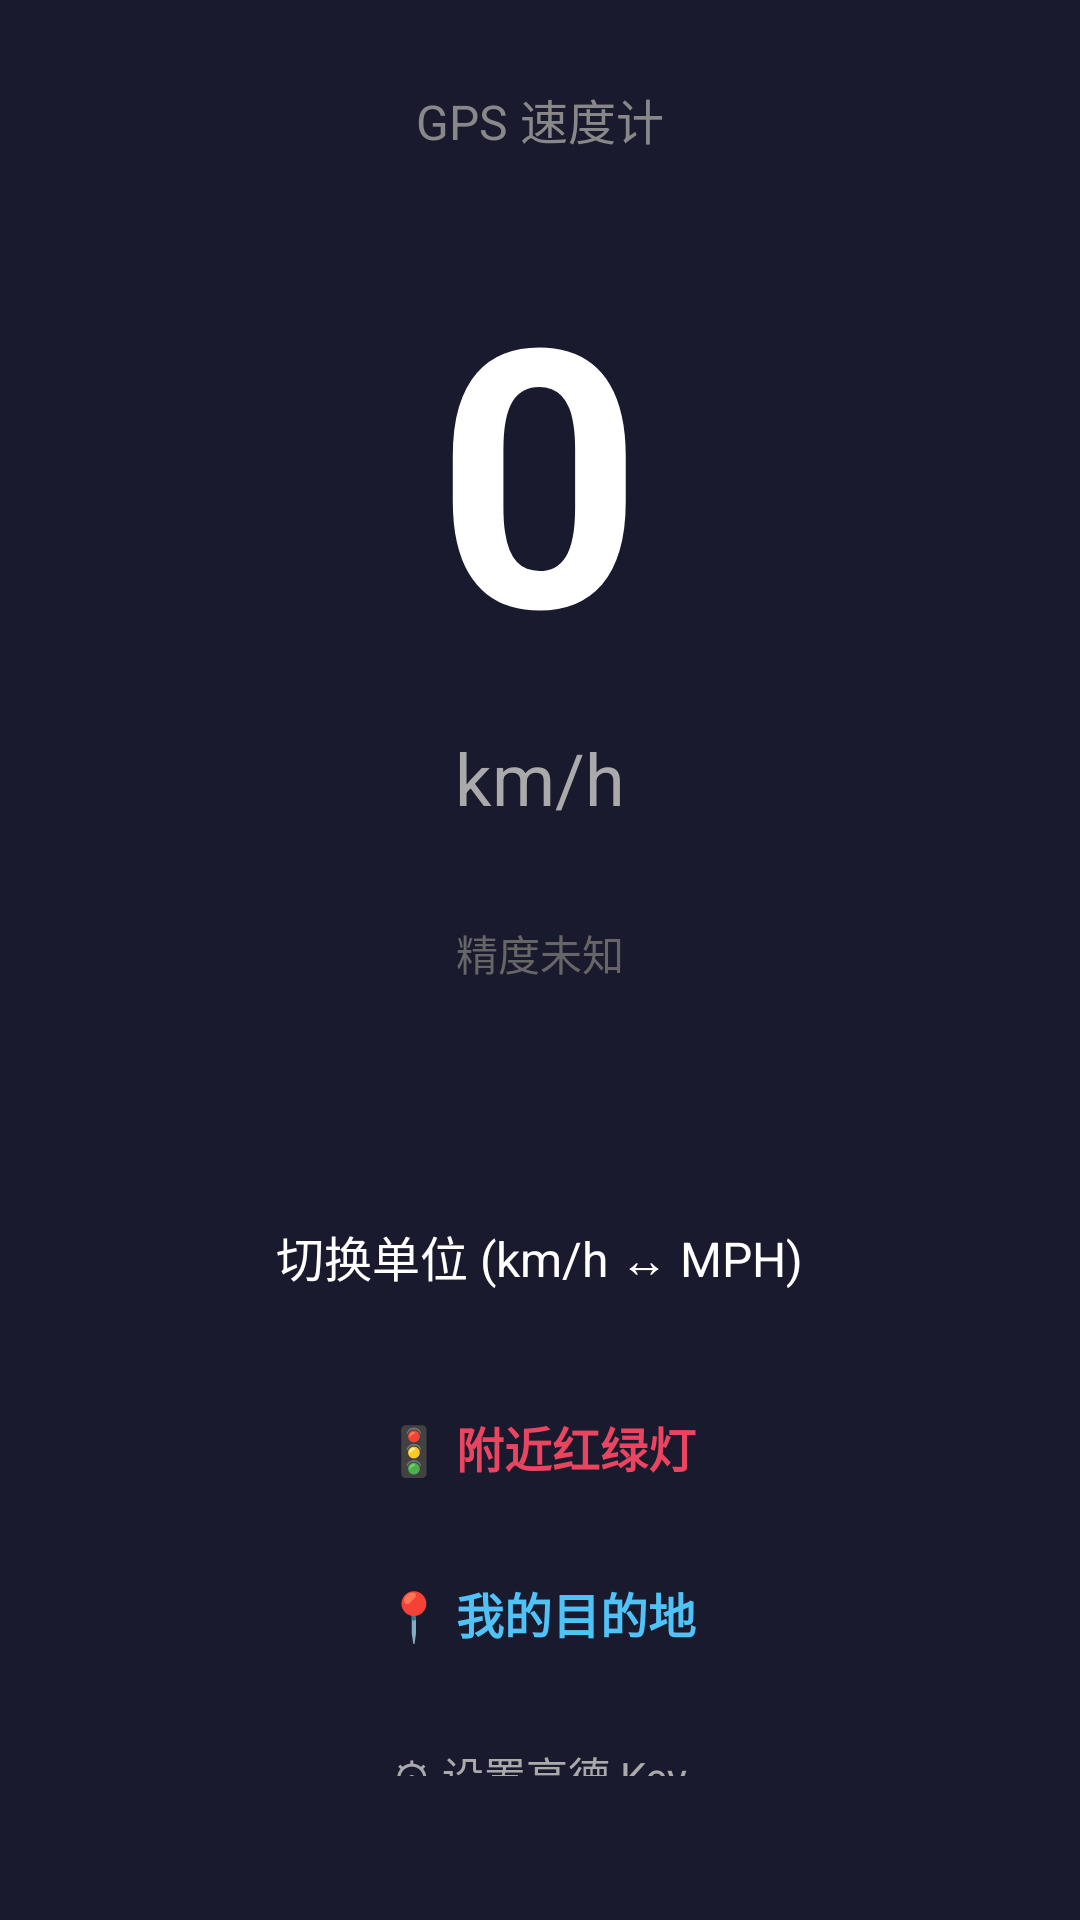

Layout XML and referenced resources for this Android screen:
<!-- AndroidManifest.xml: application theme Theme.GpsSpeedometer -->
<!-- res/layout/activity_main.xml -->
<?xml version="1.0" encoding="utf-8"?>
<LinearLayout xmlns:android="http://schemas.android.com/apk/res/android"
    android:layout_width="match_parent"
    android:layout_height="match_parent"
    android:background="#1A1A2E"
    android:gravity="center"
    android:orientation="vertical"
    android:padding="32dp">

    <TextView
        android:layout_width="wrap_content"
        android:layout_height="wrap_content"
        android:text="@string/app_name"
        android:textColor="#888888"
        android:textSize="16sp" />

    <TextView
        android:id="@+id/tv_speed"
        android:layout_width="wrap_content"
        android:layout_height="wrap_content"
        android:layout_marginTop="24dp"
        android:text="0"
        android:textColor="#FFFFFF"
        android:textSize="120sp"
        android:textStyle="bold" />

    <TextView
        android:id="@+id/tv_unit"
        android:layout_width="wrap_content"
        android:layout_height="wrap_content"
        android:layout_marginTop="8dp"
        android:text="km/h"
        android:textColor="#AAAAAA"
        android:textSize="24sp" />

    <TextView
        android:id="@+id/tv_accuracy"
        android:layout_width="wrap_content"
        android:layout_height="wrap_content"
        android:layout_marginTop="32dp"
        android:text="@string/accuracy_unknown"
        android:textColor="#666666"
        android:textSize="14sp" />

    <TextView
        android:id="@+id/tv_source"
        android:layout_width="wrap_content"
        android:layout_height="wrap_content"
        android:layout_marginTop="8dp"
        android:textColor="#666666"
        android:textSize="14sp" />

    <TextView
        android:id="@+id/btn_toggle_unit"
        android:layout_width="wrap_content"
        android:layout_height="wrap_content"
        android:layout_marginTop="40dp"
        android:background="?attr/selectableItemBackground"
        android:paddingHorizontal="24dp"
        android:paddingVertical="12dp"
        android:text="@string/toggle_unit"
        android:textColor="#FFFFFF"
        android:textSize="16sp" />

    <TextView
        android:id="@+id/btn_navi"
        android:layout_width="wrap_content"
        android:layout_height="wrap_content"
        android:layout_marginTop="16dp"
        android:background="?attr/selectableItemBackground"
        android:paddingHorizontal="24dp"
        android:paddingVertical="12dp"
        android:text="@string/btn_navi"
        android:textColor="#E94560"
        android:textSize="16sp"
        android:textStyle="bold" />

    <TextView
        android:id="@+id/btn_dest"
        android:layout_width="wrap_content"
        android:layout_height="wrap_content"
        android:layout_marginTop="8dp"
        android:background="?attr/selectableItemBackground"
        android:paddingHorizontal="24dp"
        android:paddingVertical="12dp"
        android:text="@string/btn_dest"
        android:textColor="#4FC3F7"
        android:textSize="16sp"
        android:textStyle="bold" />

    <TextView
        android:id="@+id/btn_key_settings"
        android:layout_width="wrap_content"
        android:layout_height="wrap_content"
        android:layout_marginTop="8dp"
        android:background="?attr/selectableItemBackground"
        android:paddingHorizontal="24dp"
        android:paddingVertical="12dp"
        android:text="@string/btn_key_settings"
        android:textColor="#AAAAAA"
        android:textSize="14sp" />

    <TextView
        android:id="@+id/btn_log"
        android:layout_width="wrap_content"
        android:layout_height="wrap_content"
        android:layout_marginTop="8dp"
        android:background="?attr/selectableItemBackground"
        android:paddingHorizontal="24dp"
        android:paddingVertical="12dp"
        android:text="@string/btn_log"
        android:textColor="#8E8EAA"
        android:textSize="14sp" />

</LinearLayout>
<!-- resources referenced by this layout -->
<resources>
  <string name="accuracy_unknown">精度未知</string>
  <string name="app_name">GPS 速度计</string>
  <string name="btn_dest">📍 我的目的地</string>
  <string name="btn_key_settings">⚙ 设置高德 Key</string>
  <string name="btn_log">📋 查看日志</string>
  <string name="btn_navi">🚦 附近红绿灯</string>
  <string name="toggle_unit">切换单位 (km/h ↔ MPH)</string>
  <style name="Theme.GpsSpeedometer" parent="Theme.Material3.DayNight.NoActionBar">
          <item name="colorPrimary">@color/colorPrimary</item>
          <item name="colorOnPrimary">#FFFFFF</item>
          <item name="android:statusBarColor">@color/colorPrimary</item>
      </style>
  <color name="colorPrimary">#16213E</color>
</resources>
